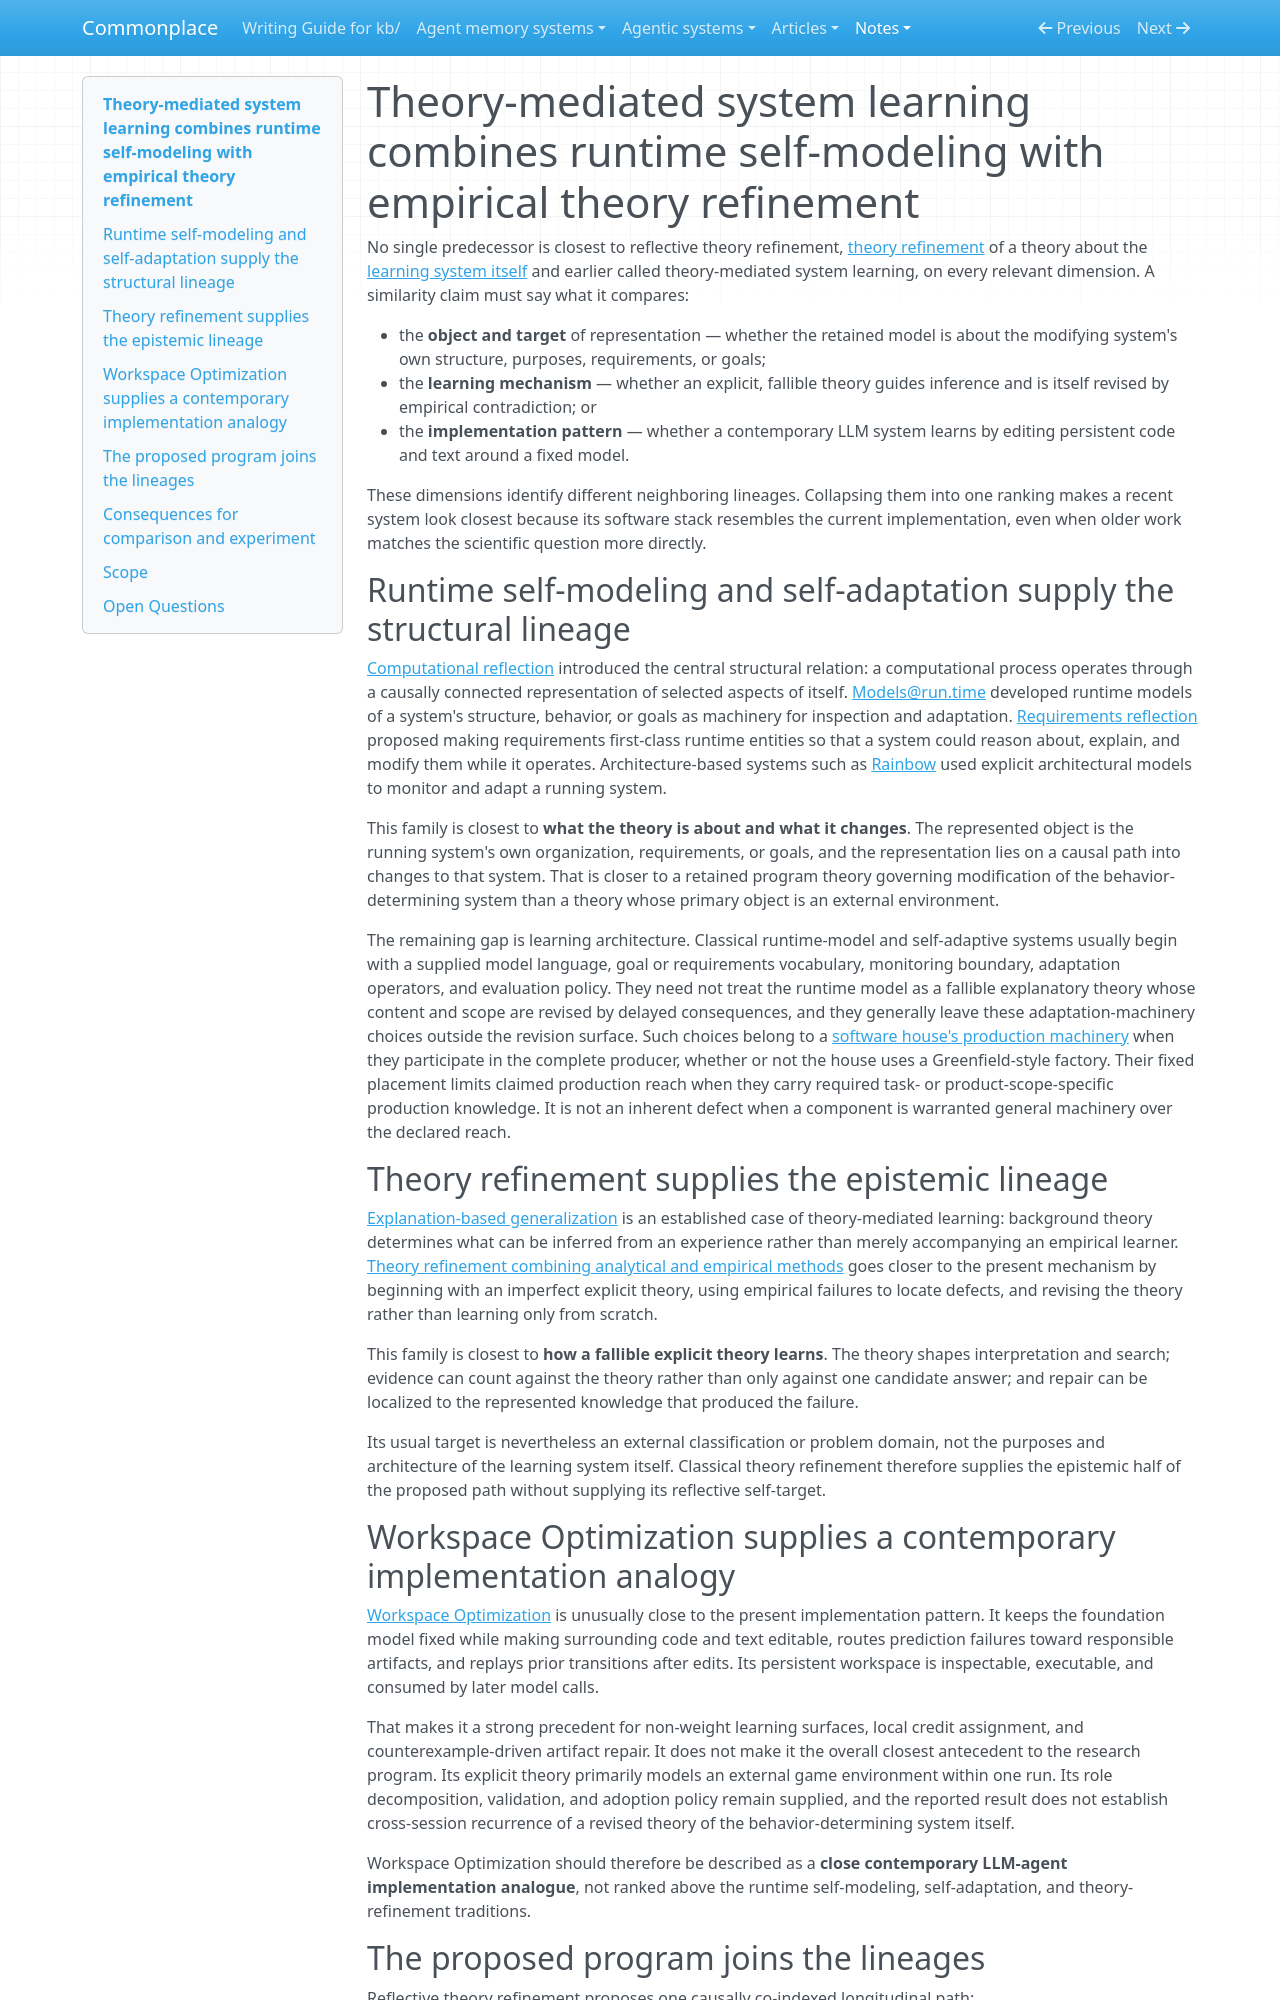

repository: zby/commonplace · page: notes/theory-mediated-learning-joins-self-modeling-and-theory-refinement/index.html · generator: mkdocs

---
description: "Reflective theory refinement (earlier: theory-mediated system learning) joins runtime self-modeling with classical refinement of fallible explicit theories; Workspace Optimization is an implementation analogy, not the closest antecedent"
type: kb/types/note.md
traits: [title-as-claim, synthesis, has-external-sources]
tags: [learning-theory, deploy-time-learning, self-improving-systems, foundations]
---

# Theory-mediated system learning combines runtime self-modeling with empirical theory refinement

No single predecessor is closest to reflective theory refinement, [theory
refinement](./definitions/theory-mediated-learning.md) of a theory about the
[learning system itself](./definitions/reflective-system.md) and earlier
called theory-mediated system learning, on every relevant dimension. A
similarity claim must say what it compares:

- the **object and target** of representation — whether the retained model is
  about the modifying system's own structure, purposes, requirements, or goals;
- the **learning mechanism** — whether an explicit, fallible theory guides
  inference and is itself revised by empirical contradiction; or
- the **implementation pattern** — whether a contemporary LLM system learns by
  editing persistent code and text around a fixed model.

These dimensions identify different neighboring lineages. Collapsing them into
one ranking makes a recent system look closest because its software stack
resembles the current implementation, even when older work matches the
scientific question more directly.

## Runtime self-modeling and self-adaptation supply the structural lineage

[Computational reflection](../sources/maes-computational-reflection-1988.ingest.md)
introduced the central structural relation: a computational process operates
through a causally connected representation of selected aspects of itself.
[Models@run.time](https://doi.org/10.1109/MC.2009.326) developed runtime models
of a system's structure, behavior, or goals as machinery for inspection and
adaptation. [Requirements
reflection](https://doi.org/10.1145/1810295.1810329) proposed making
requirements first-class runtime entities so that a system could reason about,
explain, and modify them while it operates. Architecture-based systems such as
[Rainbow](https://doi.org/10.1109/MC.2004.175) used explicit architectural
models to monitor and adapt a running system.

This family is closest to **what the theory is about and what it changes**. The
represented object is the running system's own organization, requirements, or
goals, and the representation lies on a causal path into changes to that system.
That is closer to a retained program theory governing modification of the
behavior-determining system than a theory whose primary object is an external
environment.

The remaining gap is learning architecture. Classical runtime-model and
self-adaptive systems usually begin with a supplied model language, goal or
requirements vocabulary, monitoring boundary, adaptation operators, and
evaluation policy. They need not treat the runtime model as a fallible
explanatory theory whose content and scope are revised by delayed consequences,
and they generally leave these adaptation-machinery choices outside the
revision surface. Such choices belong to a [software house's production
machinery](./definitions/software-house.md) when they participate in the
complete producer, whether or not the house uses a Greenfield-style factory.
Their fixed placement limits claimed production reach when they carry required
task- or product-scope-specific production knowledge. It is not an inherent
defect when a component is warranted general machinery over the declared reach.

## Theory refinement supplies the epistemic lineage

[Explanation-based
generalization](https://doi.org/10.1023/A:1022691120807) is an established case
of theory-mediated learning: background theory determines what can be inferred
from an experience rather than merely accompanying an empirical learner.
[Theory refinement combining analytical and empirical
methods](https://doi.org/10.1016/0004-3702(94)90028-0) goes closer to the present
mechanism by beginning with an imperfect explicit theory, using empirical
failures to locate defects, and revising the theory rather than learning only
from scratch.

This family is closest to **how a fallible explicit theory learns**. The theory
shapes interpretation and search; evidence can count against the theory rather
than only against one candidate answer; and repair can be localized to the
represented knowledge that produced the failure.

Its usual target is nevertheless an external classification or problem domain,
not the purposes and architecture of the learning system itself. Classical
theory refinement therefore supplies the epistemic half of the proposed path
without supplying its reflective self-target.
